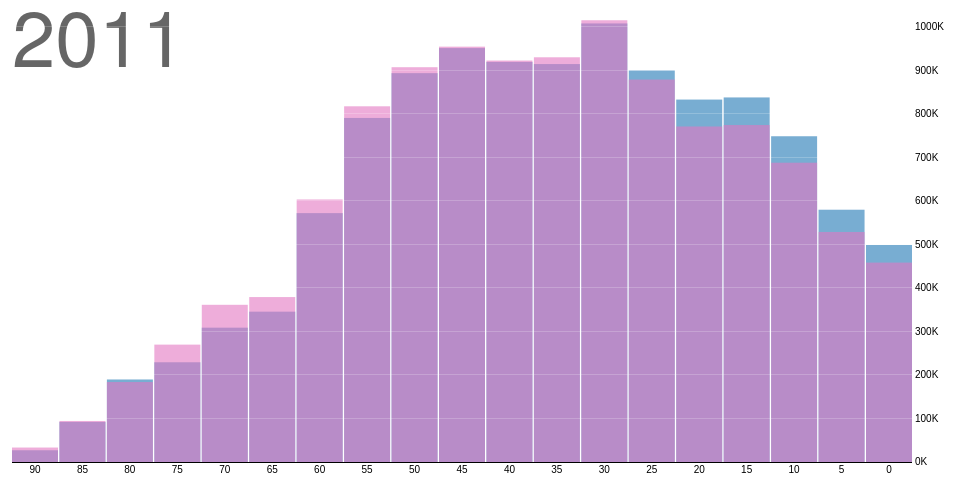
D3 v3 page, settled after 360 driven frames (6 s of simulated time); the page loaded 1 data file(s).



var margin = {top: 20, right: 40, bottom: 30, left: 20},
    width = 960 - margin.left - margin.right,
    height = 500 - margin.top - margin.bottom,
    barWidth = Math.floor(width / 19) - 1;

var x = d3.scale.linear()
    .range([barWidth / 2, width - barWidth / 2]);

var y = d3.scale.linear()
    .range([height, 0]);

var yAxis = d3.svg.axis()
    .scale(y)
    .orient("right")
    .tickSize(-width)
    .tickFormat(function(d) { return Math.round(d / 1e3) + "K"; });

// An SVG element with a bottom-right origin.
var svg = d3.select("body").append("svg")
    .attr("width", width + margin.left + margin.right)
    .attr("height", height + margin.top + margin.bottom)
  .append("g")
    .attr("transform", "translate(" + margin.left + "," + margin.top + ")");

// A sliding container to hold the bars by birthyear.
var birthyears = svg.append("g")
    .attr("class", "birthyears");

// A label for the current year.
var title = svg.append("text")
    .attr("class", "title")
    .attr("dy", ".71em")
    .text(2011);

d3.csv("population_tw.csv", function(error, data) {

  // Convert strings to numbers.
  data.forEach(function(d) {
    d.people = +d.people;
    d.year = +d.year;
    d.age = +d.age;
  });

  // Compute the extent of the data set in age and years.
  var age1 = d3.max(data, function(d) { return d.age; }),
      year0 = d3.min(data, function(d) { return d.year; }),
      year1 = d3.max(data, function(d) { return d.year; }),
      year = year1;

  // Update the scale domains.
  x.domain([year1 - age1, year1]);
  y.domain([0, d3.max(data, function(d) { return d.people; })]);

  // Produce a map from year and birthyear to [male, female].
  data = d3.nest()
      .key(function(d) { return d.year; })
      .key(function(d) { return d.year - d.age; })
      .rollup(function(v) { return v.map(function(d) { return d.people; }); })
      .map(data);

  // Add an axis to show the population values.
  svg.append("g")
      .attr("class", "y axis")
      .attr("transform", "translate(" + width + ",0)")
      .call(yAxis)
    .selectAll("g")
    .filter(function(value) { return !value; })
      .classed("zero", true);

  // Add labeled rects for each birthyear (so that no enter or exit is required).
  var birthyear = birthyears.selectAll(".birthyear")
      .data(d3.range(year0 - age1, year1 + 1, 5))
    .enter().append("g")
      .attr("class", "birthyear")
      .attr("transform", function(birthyear) { return "translate(" + x(birthyear) + ",0)"; });

  birthyear.selectAll("rect")
      .data(function(birthyear) { return data[year][birthyear] || [0, 0]; })
    .enter().append("rect")
      .attr("x", -barWidth / 2)
      .attr("width", barWidth)
      .attr("y", y)
      .attr("height", function(value) { return height - y(value); });

  //// Add labels to show birthyear.
  //birthyear.append("text")
  //    .attr("y", height - 4)
  //    .text(function(birthyear) { return birthyear; });

  // Add labels to show age (separate; not animated).
  svg.selectAll(".age")
      .data(d3.range(0, age1 + 1, 5))
    .enter().append("text")
      .attr("class", "age")
      .attr("x", function(age) { return x(year - age); })
      .attr("y", height + 4)
      .attr("dy", ".71em")
      .text(function(age) { return age; });

  // Allow the arrow keys to change the displayed year.
  window.focus();
  d3.select(window).on("keydown", function() {
    switch (d3.event.keyCode) {
      case 37: year = Math.max(year0, year - 10); break;
      case 39: year = Math.min(year1, year + 10); break;
    }
    update();
  });

  function update() {
    if (!(year in data)) return;
    title.text(year);

    birthyears.transition()
        .duration(750)
        .attr("transform", "translate(" + (x(year1) - x(year)) + ",0)");

    birthyear.selectAll("rect")
        .data(function(birthyear) { return data[year][birthyear] || [0, 0]; })
      .transition()
        .duration(750)
        .attr("y", y)
        .attr("height", function(value) { return height - y(value); });
  }
});



### data: population_tw.csv
year, age, sex, people
1981, 0, 1, 1028974
1981, 5, 1, 959696
1981, 10, 1, 975557
1981, 15, 1, 1026841
1981, 20, 1, 992278
1981, 25, 1, 906402
1981, 30, 1, 687339
1981, 35, 1, 455640
1981, 40, 1, 461495
1981, 45, 1, 425094
1981, 50, 1, 480157
1981, 55, 1, 398702
1981, 60, 1, 279378
1981, 65, 1, 198779
1981, 70, 1, 113684
1981, 75, 1, 58037
1981, 80, 1, 23135
1981, 85, 1, 6803
1981, 90, 1, 1517
1981, 0, 2, 964024
1981, 5, 2, 905243
1981, 10, 2, 920863
1981, 15, 2, 976914
1981, 20, 2, 947389
1981, 25, 2, 866486
1981, 30, 2, 653342
1981, 35, 2, 430926
1981, 40, 2, 445109
1981, 45, 2, 385138
1981, 50, 2, 338098
1981, 55, 2, 271813
1981, 60, 2, 208212
1981, 65, 2, 161868
1981, 70, 2, 117914
1981, 75, 2, 69378
1981, 80, 2, 35108
1981, 85, 2, 12411
1981, 90, 2, 4211
1991, 0, 1, 843907
1991, 5, 1, 924557
1991, 10, 1, 1034173
1991, 15, 1, 942699
1991, 20, 1, 959307
1991, 25, 1, 1006489
1991, 30, 1, 964915
1991, 35, 1, 878637
1991, 40, 1, 663796
1991, 45, 1, 443856
1991, 50, 1, 438826
1991, 55, 1, 391291
1991, 60, 1, 423353
1991, 65, 1, 328180
1991, 70, 1, 205323
1991, 75, 1, 120044
1991, 80, 1, 49856
1991, 85, 1, 16909
1991, 90, 1, 4158
1991, 0, 2, 779539
1991, 5, 2, 869452
1991, 10, 2, 975522
... 92 more rows